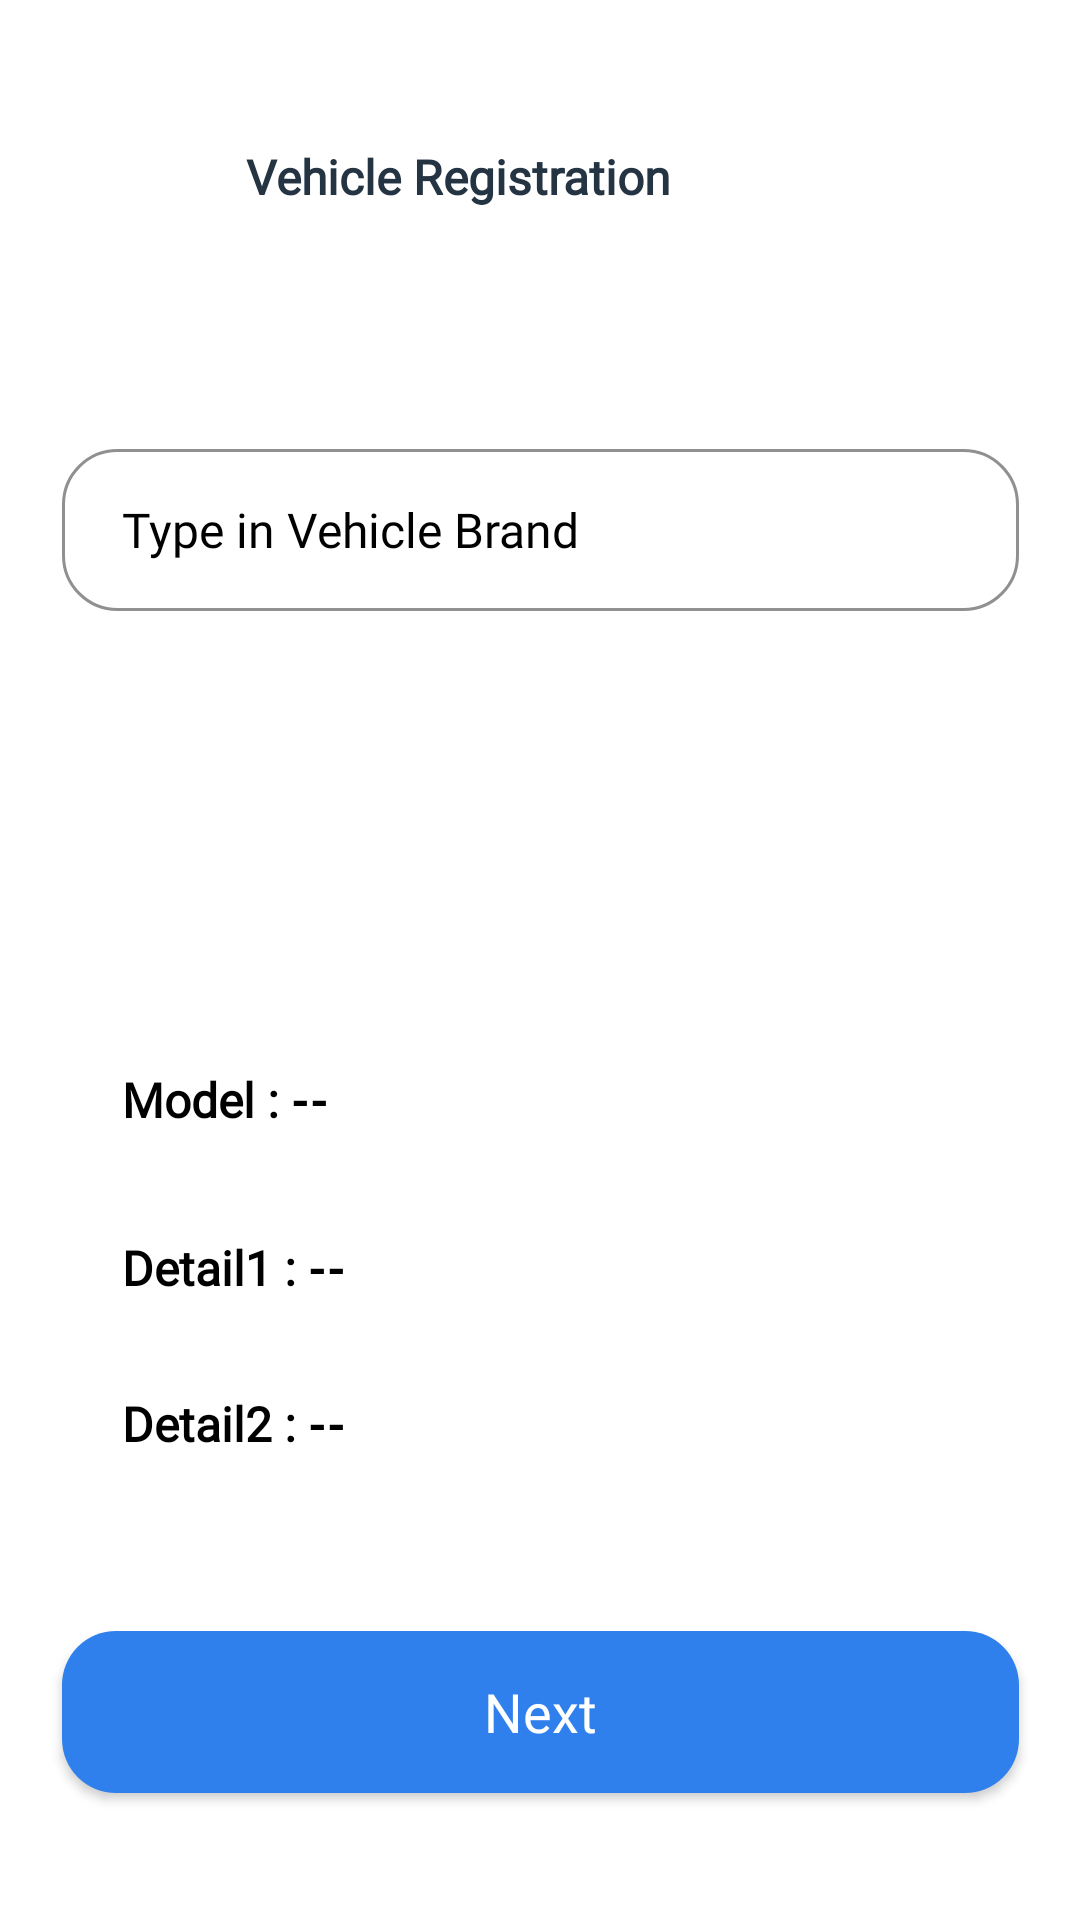

Layout XML and referenced resources for this Android screen:
<!-- AndroidManifest.xml: application theme Theme.Vehicare -->
<!-- res/layout/activity_vehicle.xml -->
<?xml version="1.0" encoding="utf-8"?>
<androidx.constraintlayout.widget.ConstraintLayout xmlns:android="http://schemas.android.com/apk/res/android"
    xmlns:app="http://schemas.android.com/apk/res-auto"
    xmlns:tools="http://schemas.android.com/tools"
    android:layout_width="match_parent"
    android:layout_height="match_parent"
    android:background="@color/white"
    tools:context=".VehicleActivity">

    <TextView
        android:id="@+id/textView_vehReg2"
        android:layout_width="wrap_content"
        android:layout_height="wrap_content"
        android:layout_marginTop="48dp"
        android:layout_marginEnd="136dp"
        android:fontFamily="@font/inter_bold"
        android:text="@string/vehicle_registration"
        android:textColor="#243443"
        android:textSize="16sp"
        android:textStyle="bold"
        app:layout_constraintEnd_toEndOf="parent"
        app:layout_constraintTop_toTopOf="parent" />

    <EditText
        android:id="@+id/editText_your_car"
        android:layout_width="319dp"
        android:layout_height="54dp"
        android:layout_marginTop="80dp"
        android:background="@drawable/edit_text"
        android:fontFamily="@font/inter_medium"
        android:hint="Type in Vehicle Brand"
        android:paddingStart="20dp"
        android:textColor="@color/black"
        android:textColorHint="@color/black"
        android:textSize="16sp"
        app:layout_constraintEnd_toEndOf="parent"
        app:layout_constraintStart_toStartOf="parent"
        app:layout_constraintTop_toBottomOf="@+id/textView_vehReg2"
        tools:ignore="MissingConstraints,RtlSymmetry" />

    <LinearLayout
        android:layout_width="278dp"
        android:layout_height="27dp"
        android:layout_marginTop="152dp"
        app:layout_constraintEnd_toEndOf="parent"
        app:layout_constraintHorizontal_bias="0.496"
        app:layout_constraintStart_toStartOf="parent"
        app:layout_constraintTop_toBottomOf="@+id/editText_your_car"
        tools:ignore="MissingConstraints">

        <TextView
            android:layout_width="wrap_content"
            android:layout_height="wrap_content"
            android:fontFamily="@font/inter_bold"
            android:gravity="start"
            android:text="Model :"
            android:textAllCaps="false"
            android:textColor="@color/black"
            android:textSize="16sp"
            android:textStyle="bold"
            app:layout_constraintEnd_toEndOf="parent"
            app:layout_constraintStart_toStartOf="parent"
            app:layout_constraintTop_toBottomOf="@+id/editText_your_car"
            tools:layout_editor_absoluteX="46dp"
            tools:layout_editor_absoluteY="395dp" />

        <TextView
            android:id="@+id/textView_model"
            android:layout_width="wrap_content"
            android:layout_height="wrap_content"
            android:layout_gravity="end"
            android:gravity="center"
            android:text=" -- "
            android:textColor="@color/black"
            android:textSize="16sp"
            android:textStyle="bold"
            app:layout_constraintEnd_toEndOf="parent"
            app:layout_constraintStart_toStartOf="parent"
            app:layout_constraintTop_toBottomOf="@+id/editText_your_car"
            tools:layout_editor_absoluteX="147dp"
            tools:layout_editor_absoluteY="394dp" />
    </LinearLayout>

    <LinearLayout
        android:layout_width="278dp"
        android:layout_height="27dp"
        android:layout_marginTop="208dp"
        app:layout_constraintEnd_toEndOf="parent"
        app:layout_constraintHorizontal_bias="0.496"
        app:layout_constraintStart_toStartOf="parent"
        app:layout_constraintTop_toBottomOf="@+id/editText_your_car">

        <TextView
            android:layout_width="wrap_content"
            android:layout_height="wrap_content"
            android:fontFamily="@font/inter_bold"
            android:gravity="start"
            android:text="Detail1 :"
            android:textAllCaps="false"
            android:textColor="@color/black"
            android:textSize="16sp"
            android:textStyle="bold"
            tools:ignore="MissingConstraints"
            tools:layout_editor_absoluteX="46dp"
            tools:layout_editor_absoluteY="395dp" />

        <TextView
            android:id="@+id/textView_detail1"
            android:layout_width="wrap_content"
            android:layout_height="wrap_content"
            android:layout_gravity="end"
            android:gravity="center"
            android:text=" -- "
            android:textColor="@color/black"
            android:textSize="16sp"
            android:textStyle="bold"
            tools:layout_editor_absoluteX="147dp"
            tools:layout_editor_absoluteY="394dp" />
    </LinearLayout>

    <LinearLayout
        android:layout_width="278dp"
        android:layout_height="27dp"
        android:layout_marginTop="260dp"
        app:layout_constraintEnd_toEndOf="parent"
        app:layout_constraintHorizontal_bias="0.496"
        app:layout_constraintStart_toStartOf="parent"
        app:layout_constraintTop_toBottomOf="@+id/editText_your_car">

        <TextView
            android:layout_width="wrap_content"
            android:layout_height="wrap_content"
            android:fontFamily="@font/inter_bold"
            android:gravity="start"
            android:text="Detail2 :"
            android:textAllCaps="false"
            android:textColor="@color/black"
            android:textSize="16sp"
            android:textStyle="bold"
            tools:ignore="MissingConstraints"
            tools:layout_editor_absoluteX="46dp"
            tools:layout_editor_absoluteY="395dp" />

        <TextView
            android:id="@+id/textView_detail2"
            android:layout_width="wrap_content"
            android:layout_height="wrap_content"
            android:layout_gravity="end"
            android:gravity="center"
            android:text=" -- "
            android:textColor="@color/black"
            android:textSize="16sp"
            android:textStyle="bold"
            tools:layout_editor_absoluteX="147dp"
            tools:layout_editor_absoluteY="394dp" />
    </LinearLayout>

    <Button
        android:id="@+id/vehicleButton"
        android:layout_width="319dp"
        android:layout_height="54dp"
        android:layout_marginTop="340dp"
        android:background="@drawable/rounded_corner_blue"
        android:fontFamily="@font/inter_medium"
        android:text="Next"
        android:textAllCaps="false"
        android:textColor="@color/white"
        android:textSize="18sp"
        android:textStyle="normal"
        app:layout_constraintEnd_toEndOf="parent"
        app:layout_constraintStart_toStartOf="parent"
        app:layout_constraintTop_toBottomOf="@+id/editText_your_car" />


</androidx.constraintlayout.widget.ConstraintLayout>
<!-- resources referenced by this layout -->
<resources>
  <!-- drawable edit_text (drawable) -->
  <?xml version="1.0" encoding="utf-8"?>
  <shape
      xmlns:android="http://schemas.android.com/apk/res/android"
      android:shape="rectangle">
      <solid
          android:color="@color/transparent" />
  
      <corners
          android:bottomRightRadius="18dp"
          android:bottomLeftRadius="18dp"
          android:topLeftRadius="18dp"
          android:topRightRadius="18dp" />
      <stroke
          android:color="#918F90"
          android:width="1dp"/>
  </shape>
  <!-- drawable rounded_corner_blue (drawable) -->
  <?xml version="1.0" encoding="utf-8"?>
  <shape xmlns:android="http://schemas.android.com/apk/res/android">
      <corners  android:radius="18dp"/>
      <solid android:color="#2F80ED" />
  </shape>
  <string name="vehicle_registration">Vehicle Registration</string>
  <style name="Theme.Vehicare" parent="Theme.AppCompat.NoActionBar">
          
          <item name="colorPrimary">@color/purple_200</item>
          <item name="colorPrimaryVariant">@color/transparent</item>
          <item name="colorOnPrimary">@color/white</item>
          
          <item name="colorSecondary">@color/teal_200</item>
          <item name="colorSecondaryVariant">@color/teal_700</item>
          <item name="colorOnSecondary">@color/black</item>
          
          <item name="android:statusBarColor" tools:targetApi="l">?attr/colorPrimaryVariant</item>
          
      </style>
  <!-- not gathered from this repository: default colours our renderer supplied (Android Studio template values) -->
  <color name="purple_200">#FFBB86FC</color>
  <color name="teal_200">#FF03DAC5</color>
  <color name="teal_700">#FF018786</color>
  <color name="black">#FF000000</color>
  <color name="white">#FFFFFFFF</color>
</resources>
